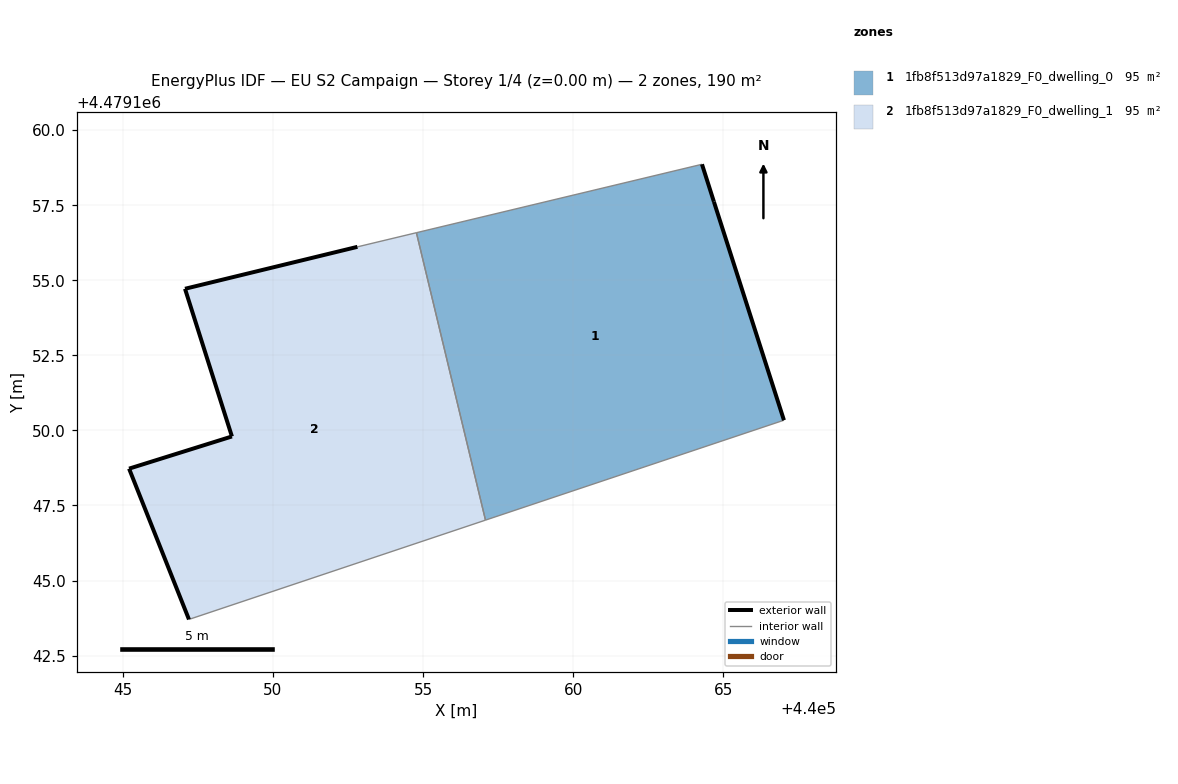
=== STOREY PLAN SPEC (per zone: floor XY polygon, exterior-wall plan segments, windows/doors) ===
zone 1: 1fb8f513d97a1829_F0_dwelling_0  (95.1 m²)
  floor: (440067.02, 4479150.34) (440064.69, 4479157.62) (440064.29, 4479158.86) (440054.78, 4479156.58) (440057.08, 4479147.01)
  exterior wall: (440064.69, 4479157.62) – (440067.02, 4479150.34)  [7.6 m]
  exterior wall: (440064.29, 4479158.86) – (440064.69, 4479157.62)  [1.3 m]
  interior walls: 3
zone 2: 1fb8f513d97a1829_F0_dwelling_1  (95.1 m²)
  floor: (440057.08, 4479147.01) (440054.78, 4479156.58) (440052.82, 4479156.11) (440047.07, 4479154.72) (440048.64, 4479149.80) (440045.21, 4479148.73) (440047.20, 4479143.70)
  exterior wall: (440047.07, 4479154.72) – (440052.82, 4479156.11)  [5.9 m]
  exterior wall: (440047.20, 4479143.70) – (440045.21, 4479148.73)  [5.4 m]
  exterior wall: (440045.21, 4479148.73) – (440048.64, 4479149.80)  [3.6 m]
  exterior wall: (440048.64, 4479149.80) – (440047.07, 4479154.72)  [5.2 m]
  interior walls: 3

=== DERIVED (storey summary) ===
Building: EU S2 Campaign
Storey: 1 of 4  (floor level z = 0.00 m)
Storey gross floor area: 190.1 m²
Zones on this storey: 2
  - 1fb8f513d97a1829_F0_dwelling_0: floor 95.1 m²; exterior wall 9.0 m (26.9 m²); WWR 0.0%
  - 1fb8f513d97a1829_F0_dwelling_1: floor 95.1 m²; exterior wall 20.1 m (60.2 m²); WWR 0.0%
Zone adjacency (shared interzone walls):
  - 1fb8f513d97a1829_F0_dwelling_0 ↔ 1fb8f513d97a1829_F0_dwelling_1